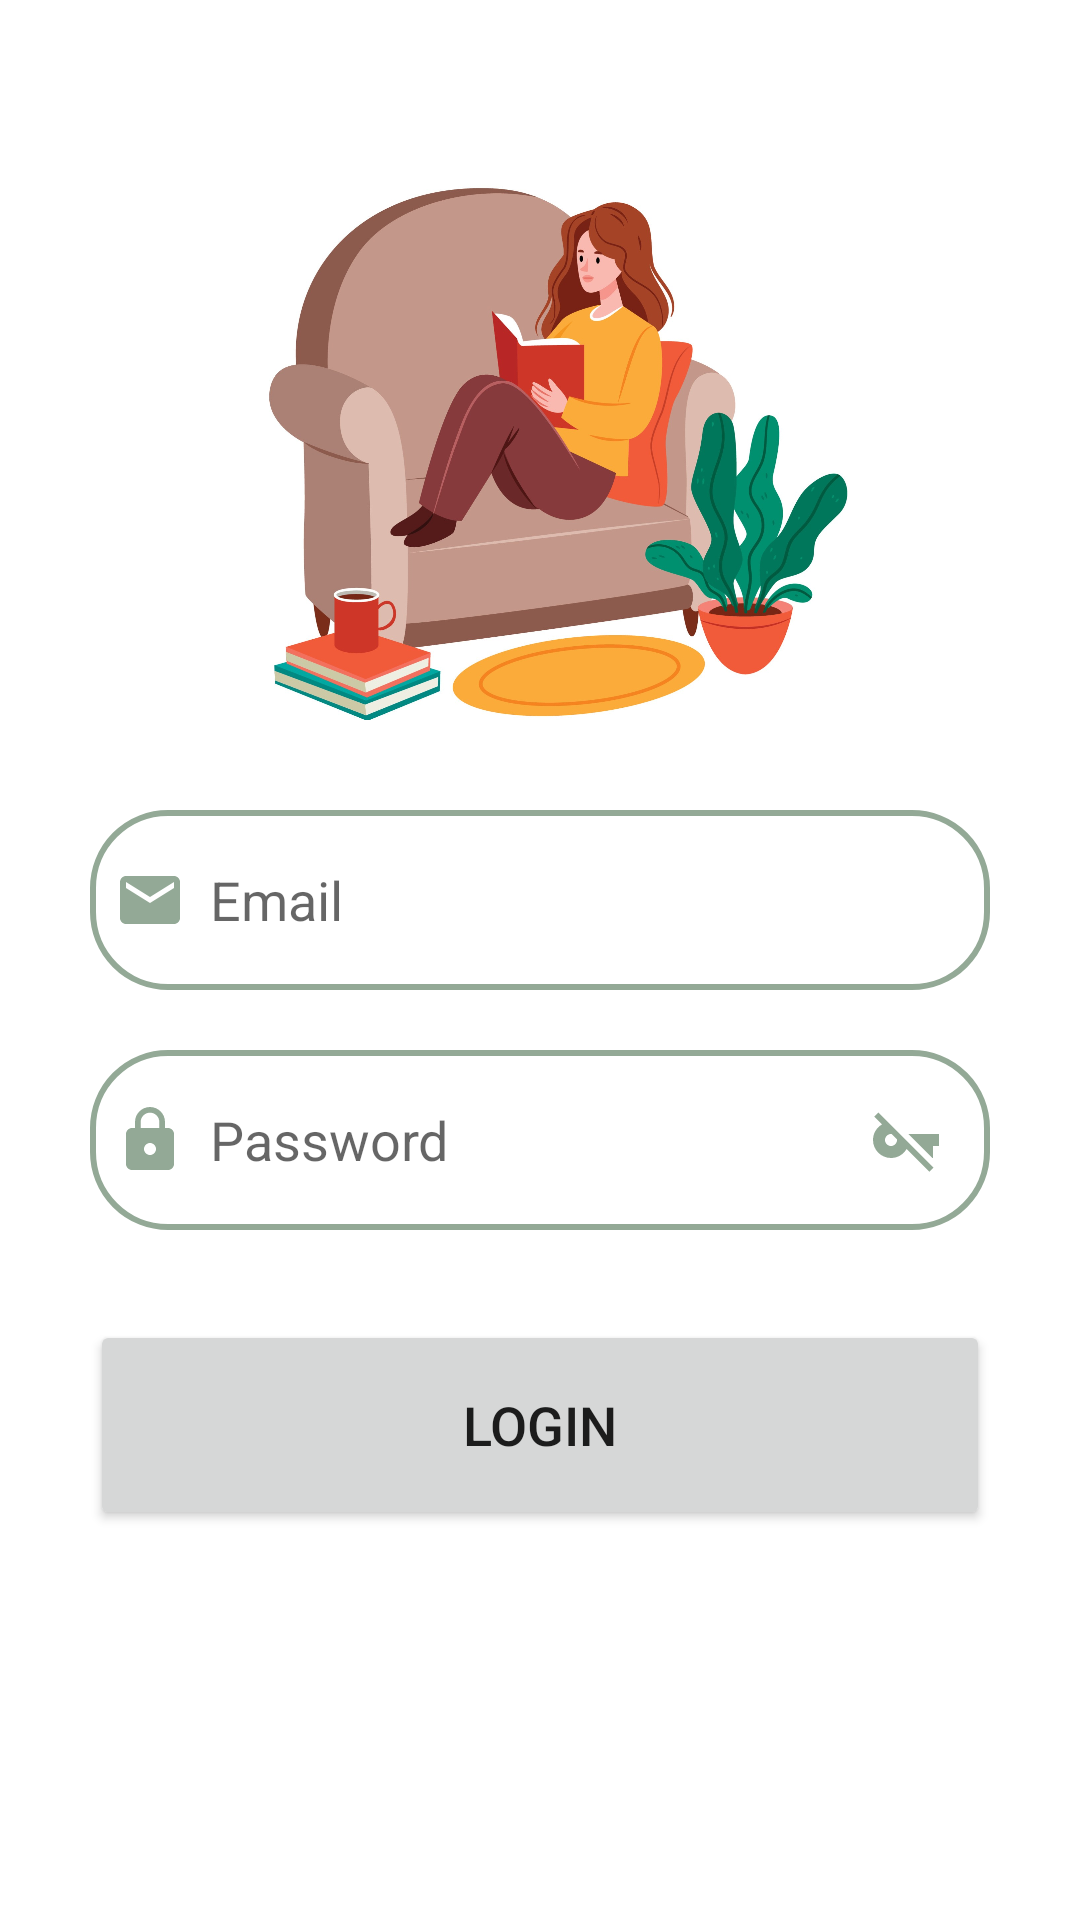

Write the Android layout XML for this screen, with the resource values it uses.
<!-- AndroidManifest.xml: application theme Theme.PROGETTOBIBLIOTECA -->
<!-- res/layout/fragment_login.xml -->
<?xml version="1.0" encoding="utf-8"?>
<LinearLayout
    xmlns:android="http://schemas.android.com/apk/res/android"
    xmlns:tools="http://schemas.android.com/tools"
    xmlns:app="http://schemas.android.com/apk/res-auto"
    android:layout_width="match_parent"
    android:layout_height="match_parent"
    android:orientation="vertical"
    tools:context=".LoginFragm">

    <LinearLayout
        android:layout_width="match_parent"
        android:layout_height="wrap_content"
        android:orientation="vertical">

        <LinearLayout
            android:layout_width="match_parent"
            android:layout_height="wrap_content"
            android:orientation="vertical"
            android:layout_marginTop="20dp"
            android:padding="20dp">

            <ImageView
                android:layout_width="wrap_content"
                android:layout_height="200dp"
                android:src="@drawable/loginimg" />

            <EditText
                android:layout_width="300dp"
                android:layout_height="60dp"
                android:layout_gravity="center"
                android:id="@+id/login_email"
                android:layout_marginTop="30dp"
                android:padding="8dp"
                android:hint="Email"
                android:drawableLeft="@drawable/baseline_email_24"
                android:drawablePadding="8dp"
                android:background="@drawable/testoedit_bg" />

            <RelativeLayout
                android:layout_width="300dp"
                android:layout_height="60dp"
                android:layout_gravity="center"
                android:layout_marginTop="20dp">

                <EditText
                    android:layout_width="match_parent"
                    android:layout_height="match_parent"
                    android:id="@+id/login_password"
                    android:padding="8dp"
                    android:hint="Password"
                    android:inputType="textPassword"
                    android:drawableLeft="@drawable/baseline_lock_24"
                    android:drawablePadding="8dp"
                    android:background="@drawable/testoedit_bg" />

                <ImageView
                    android:id="@+id/password_toggle"
                    android:layout_width="wrap_content"
                    android:layout_height="match_parent"
                    android:layout_alignParentEnd="true"
                    android:layout_alignParentRight="true"
                    android:padding="16dp"
                    android:src="@drawable/baseline_vpn_key_off_24" />
            </RelativeLayout>

            <Button
                android:layout_width="300dp"
                android:layout_height="70dp"
                android:layout_gravity="center"
                android:layout_marginTop="30dp"
                android:id="@+id/login_button"
                android:textSize="18sp"
                android:text="Login"
                app:cornerRadius="30dp" />
        </LinearLayout>
    </LinearLayout>
</LinearLayout>
<!-- resources referenced by this layout -->
<resources>
  <!-- drawable baseline_email_24 (drawable) -->
  <vector xmlns:android="http://schemas.android.com/apk/res/android" android:height="24dp" android:tint="#93A996" android:viewportHeight="24" android:viewportWidth="24" android:width="24dp">
        
      <path android:fillColor="@android:color/white" android:pathData="M20,4L4,4c-1.1,0 -1.99,0.9 -1.99,2L2,18c0,1.1 0.9,2 2,2h16c1.1,0 2,-0.9 2,-2L22,6c0,-1.1 -0.9,-2 -2,-2zM20,8l-8,5 -8,-5L4,6l8,5 8,-5v2z"/>
      
  </vector>
  <!-- drawable baseline_lock_24 (drawable) -->
  <vector xmlns:android="http://schemas.android.com/apk/res/android" android:height="24dp" android:tint="#93A996" android:viewportHeight="24" android:viewportWidth="24" android:width="24dp">
        
      <path android:fillColor="@android:color/white" android:pathData="M18,8h-1L17,6c0,-2.76 -2.24,-5 -5,-5S7,3.24 7,6v2L6,8c-1.1,0 -2,0.9 -2,2v10c0,1.1 0.9,2 2,2h12c1.1,0 2,-0.9 2,-2L20,10c0,-1.1 -0.9,-2 -2,-2zM12,17c-1.1,0 -2,-0.9 -2,-2s0.9,-2 2,-2 2,0.9 2,2 -0.9,2 -2,2zM15.1,8L8.9,8L8.9,6c0,-1.71 1.39,-3.1 3.1,-3.1 1.71,0 3.1,1.39 3.1,3.1v2z"/>
      
  </vector>
  <!-- drawable baseline_vpn_key_off_24 (drawable) -->
  <vector xmlns:android="http://schemas.android.com/apk/res/android" android:height="24dp" android:tint="#93A996" android:viewportHeight="24" android:viewportWidth="24" android:width="24dp">
        
      <path android:fillColor="@android:color/white" android:pathData="M20.83,18H21v-4h2v-4H12.83L20.83,18zM19.78,22.61l1.41,-1.41L2.81,2.81L1.39,4.22l2.59,2.59C2.2,7.85 1,9.79 1,12c0,3.31 2.69,6 6,6c2.21,0 4.15,-1.2 5.18,-2.99L19.78,22.61zM8.99,11.82C9,11.88 9,11.94 9,12c0,1.1 -0.9,2 -2,2s-2,-0.9 -2,-2s0.9,-2 2,-2c0.06,0 0.12,0 0.18,0.01L8.99,11.82z"/>
      
  </vector>
  <!-- drawable loginimg: jpg bitmap (drawable, 209994 bytes) -->
  <!-- drawable testoedit_bg (drawable) -->
  <?xml version="1.0" encoding="utf-8"?>
  <shape xmlns:android="http://schemas.android.com/apk/res/android"
      android:shape="rectangle">
  
  
      <solid
          android:color="@color/white"/>
  
      <corners
          android:radius="25dp"/>
  
      <stroke
          android:color="@color/salvia"
          android:width="2dp"/>
  
  </shape>
  <style name="Theme.PROGETTOBIBLIOTECA" parent="Base.Theme.PROGETTOBIBLIOTECA" />
  <color name="white">#FFFFFFFF</color>
  <color name="salvia">#93A996</color>
  <style name="Base.Theme.PROGETTOBIBLIOTECA" parent="Theme.Material3.DayNight.NoActionBar">
          
          
      </style>
</resources>
